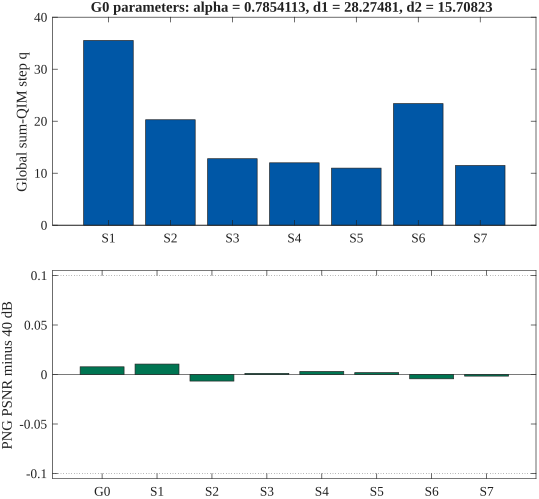

Source data for this figure (header and first rows):
method, round, parameter, psnr_db, bit_errors, ber, accepted, png_sha256
G0, 2, 0.7854, 40.01, 0, 0, True, 5d103d788f3912de6f932260369449be661590bb…
S1, 2, 35.52, 40.01, 0, 0, True, 875012dbbba9d9dfb14887847d2d6c44368c091e…
S2, 3, 20.27, 39.99, 0, 0, True, 5a1f2691a5a59d72990fcb752351651a3286ffdf…
S3, 2, 12.78, 40, 0, 0, True, b6624cbddec998baf28ca18b1aa126a869786468…
S4, 3, 11.99, 40, 0, 0, True, 785b044739643a86b18b9bb8b974566270503b70…
S5, 3, 10.97, 40, 0, 0, True, 003317a57a3dc824a9e7d79ff87031605e920b13…
S6, 3, 23.38, 40, 0, 0, True, 1b158b2d9eb3a5f3cff3e6ad1214794985e836e1…
S7, 3, 11.48, 40, 0, 0, True, 4d8883bcacf0f858f232c79f366fe9475bff7008…
